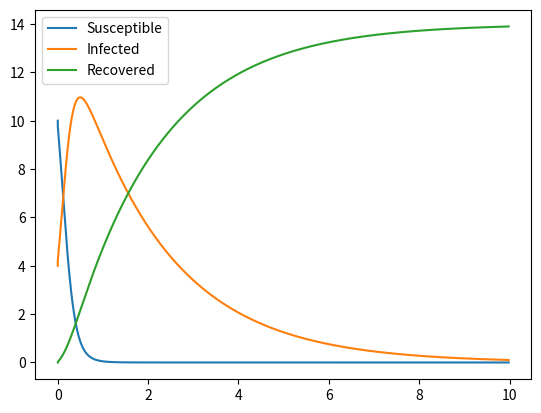

The script that saved this image:
k = 0.55
tau = 2

def euler(S0, I0, R0, h, t0, tmax):

	aS = [S0]
	aI = [I0]
	aR = [R0]
	aT = [t0]

	Scur = S0
	Icur = I0
	Rcur = R0

	n = int(tmax//h)

	for i in range(n):
		Snew = Scur + h*(-k*Scur*Icur)
		Inew = Icur + h*(k*Scur*Icur - Icur/tau)
		Rnew = Rcur + h*(Icur/tau)

		Scur = Snew
		Icur = Inew
		Rcur = Rnew

		aS.append(Scur)
		aI.append(Icur)
		aR.append(Rcur)
		aT.append(t0+i*h)

	return aS, aI, aR, aT

S, I, R, t = euler(10, 4, 0, 0.01, 0, 10)

import matplotlib.pyplot as plt
plt.plot(t, S, label="Susceptible")
plt.plot(t, I, label="Infected")
plt.plot(t, R, label="Recovered")
plt.legend()
plt.show()